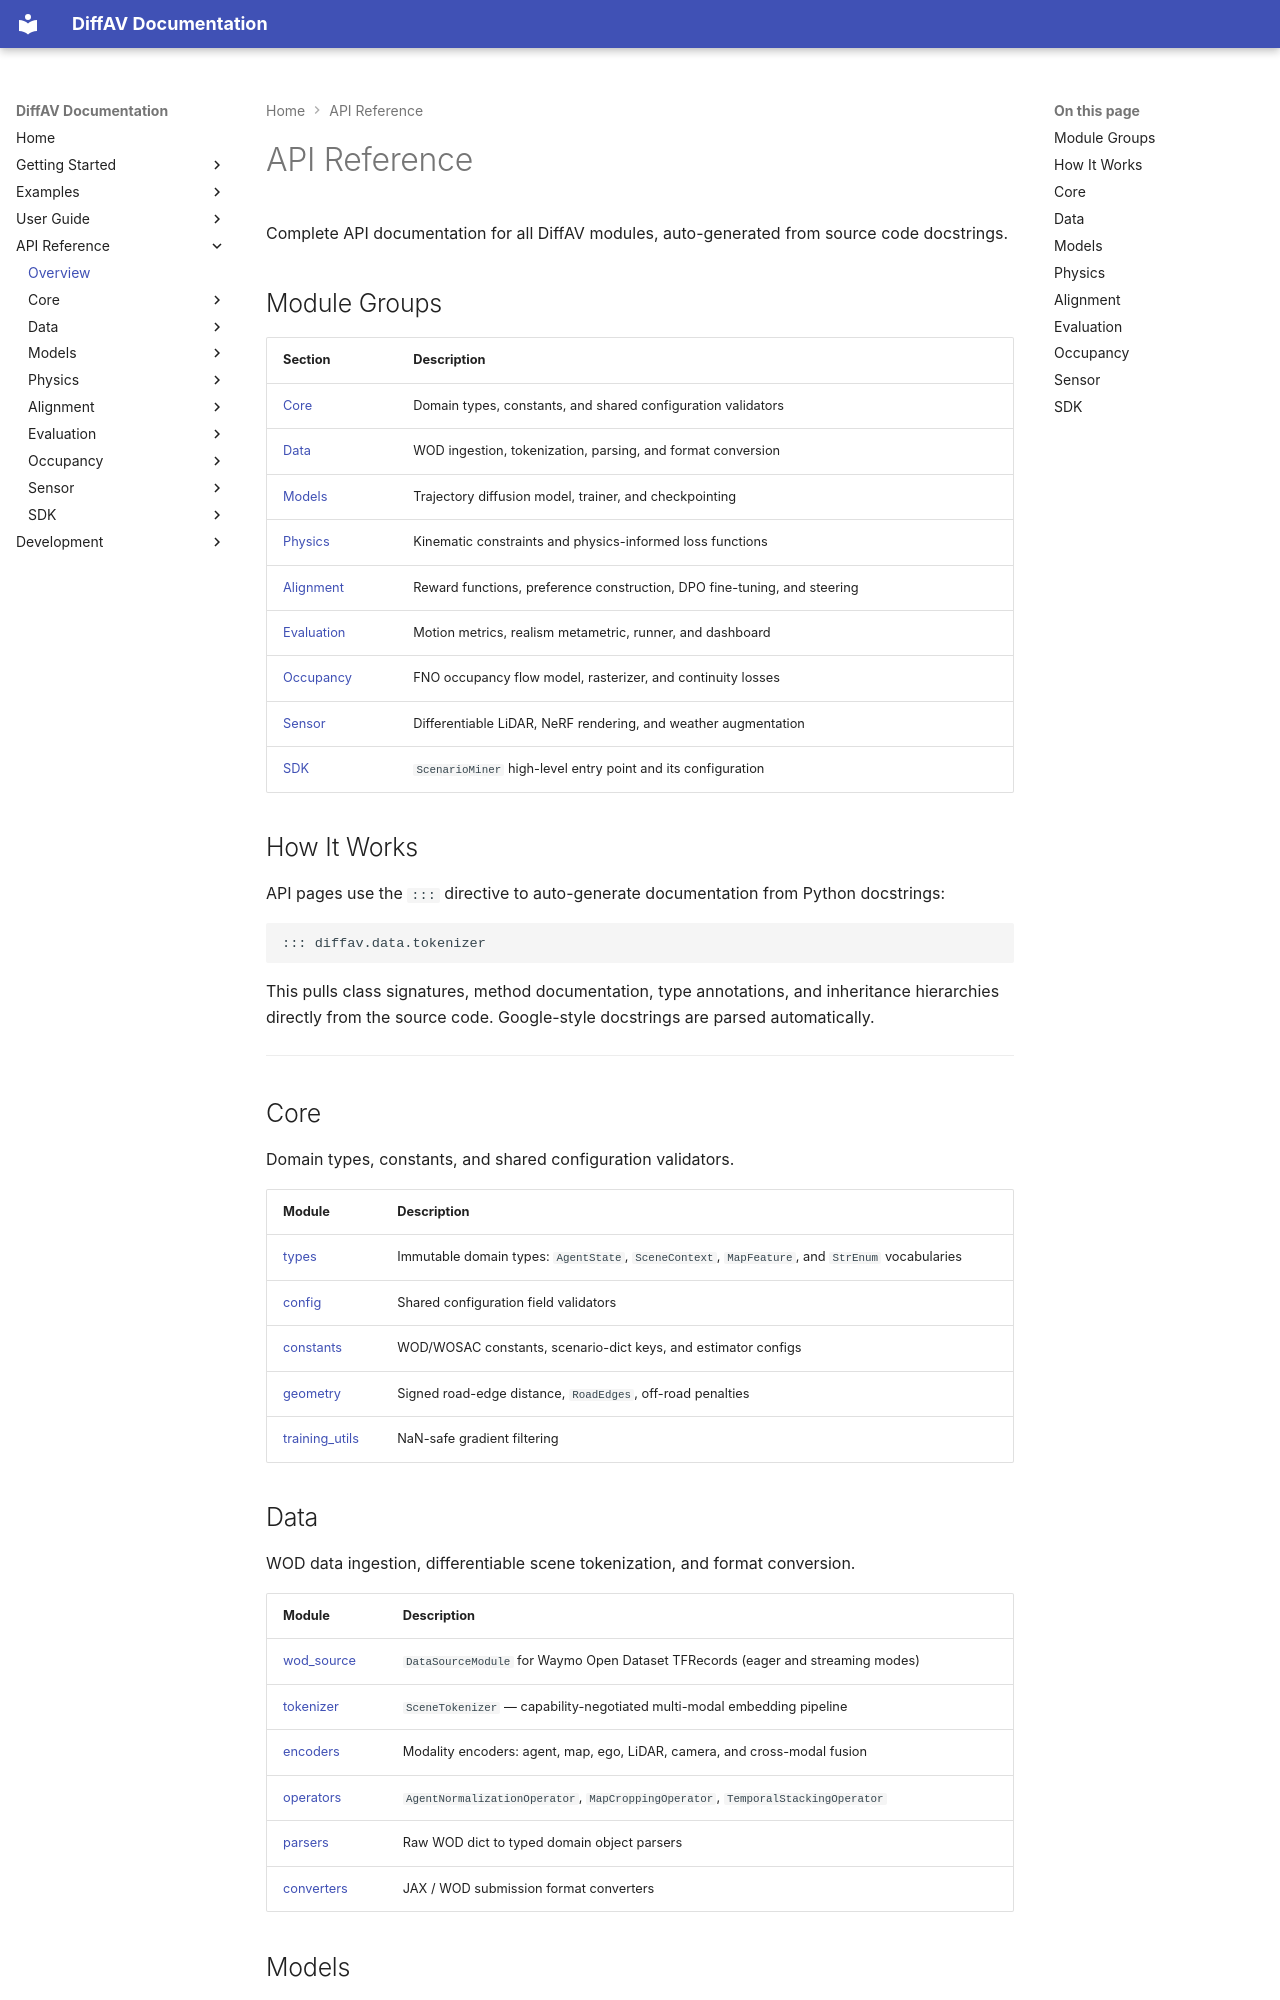

repository: avitai/DiffAV · page: api/index.html · generator: mkdocs

# API Reference

Complete API documentation for all DiffAV modules, auto-generated from
source code docstrings.

## Module Groups

| Section | Description |
|---------|-------------|
| [Core](#core) | Domain types, constants, and shared configuration validators |
| [Data](#data) | WOD ingestion, tokenization, parsing, and format conversion |
| [Models](#models) | Trajectory diffusion model, trainer, and checkpointing |
| [Physics](#physics) | Kinematic constraints and physics-informed loss functions |
| [Alignment](#alignment) | Reward functions, preference construction, DPO fine-tuning, and steering |
| [Evaluation](#evaluation) | Motion metrics, realism metametric, runner, and dashboard |
| [Occupancy](#occupancy) | FNO occupancy flow model, rasterizer, and continuity losses |
| [Sensor](#sensor) | Differentiable LiDAR, NeRF rendering, and weather augmentation |
| [SDK](#sdk) | `ScenarioMiner` high-level entry point and its configuration |

## How It Works

API pages use the `:::` directive to auto-generate documentation from Python
docstrings:

```markdown
::: diffav.data.tokenizer
```

This pulls class signatures, method documentation, type annotations, and
inheritance hierarchies directly from the source code. Google-style docstrings
are parsed automatically.

---

## Core

Domain types, constants, and shared configuration validators.

| Module | Description |
|--------|-------------|
| [types](core/types.md) | Immutable domain types: `AgentState`, `SceneContext`, `MapFeature`, and `StrEnum` vocabularies |
| [config](core/config.md) | Shared configuration field validators |
| [constants](core/constants.md) | WOD/WOSAC constants, scenario-dict keys, and estimator configs |
| [geometry](core/geometry.md) | Signed road-edge distance, `RoadEdges`, off-road penalties |
| [training_utils](core/training_utils.md) | NaN-safe gradient filtering |

## Data

WOD data ingestion, differentiable scene tokenization, and format conversion.

| Module | Description |
|--------|-------------|
| [wod_source](data/wod_source.md) | `DataSourceModule` for Waymo Open Dataset TFRecords (eager and streaming modes) |
| [tokenizer](data/tokenizer.md) | `SceneTokenizer` — capability-negotiated multi-modal embedding pipeline |
| [encoders](data/encoders.md) | Modality encoders: agent, map, ego, LiDAR, camera, and cross-modal fusion |
| [operators](data/operators.md) | `AgentNormalizationOperator`, `MapCroppingOperator`, `TemporalStackingOperator` |
| [parsers](data/parsers.md) | Raw WOD dict to typed domain object parsers |
| [converters](data/converters.md) | JAX / WOD submission format converters |
